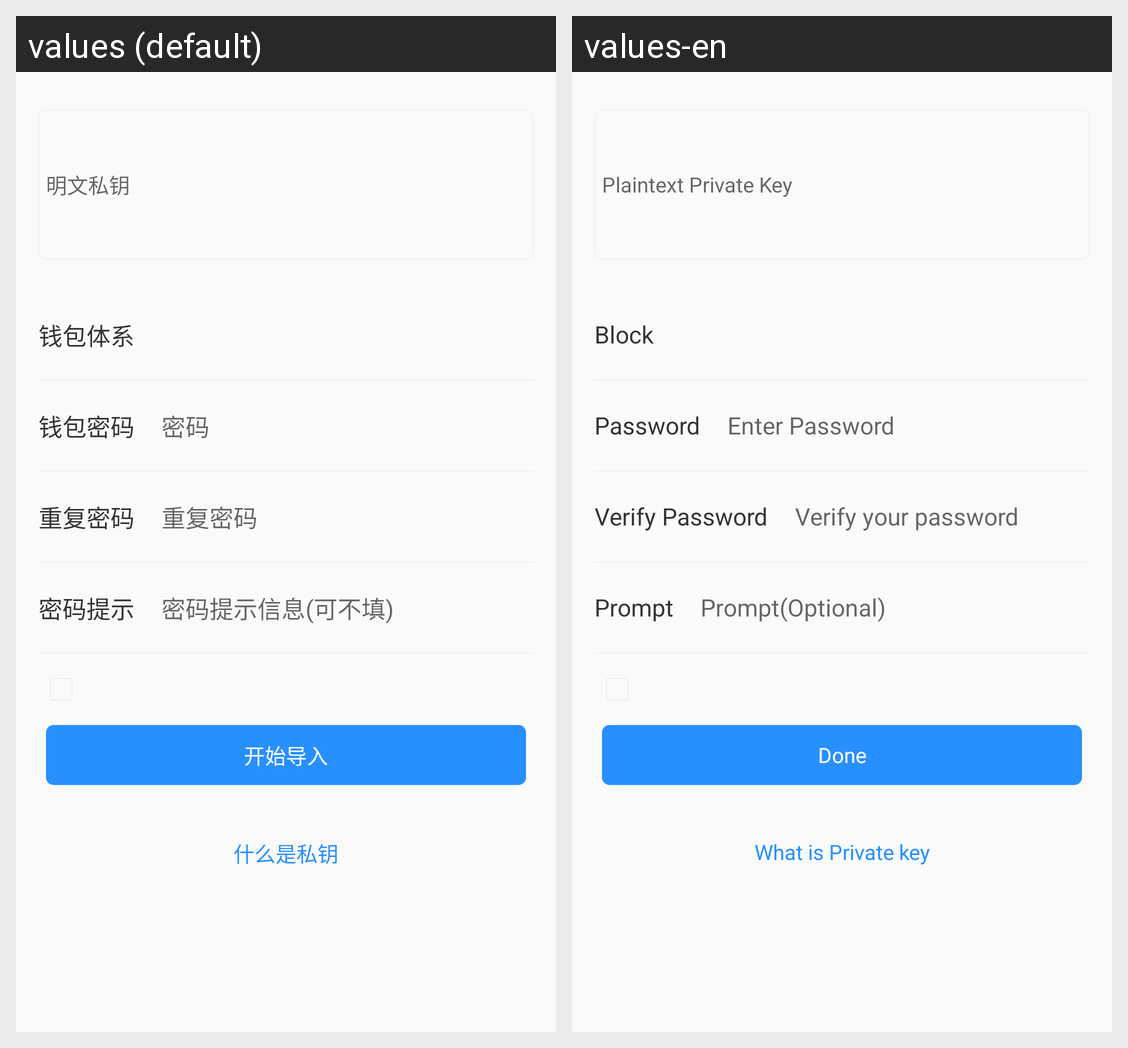

Strings drawn on this Android screen and how each of the app's shown locales translates them:
Android screen res/layout/eos_fragment_pk_importwallet.xml rendered under 2 locales, left to right: values (default), values-en. Device: Nexus 5 (rendered at 1080×1920; each locale shown at half size, 540×960, under a caption strip naming it); theme AppTheme.
Strings drawn on this screen, with the default value and each locale's value (text and hints the layout hard-codes, and strings that could not be matched under every locale, appear in the picture but are not listed):

enter_hint_plaintext_private_key
  values: 明文私钥
  values-en: Plaintext Private Key

enter_title_import_block
  values: 钱包体系
  values-en: Block

enter_title_import_password
  values: 钱包密码
  values-en: Password

enter_hint_import_password
  values: 密码
  values-en: Enter Password

enter_title_verify_password
  values: 重复密码
  values-en: Verify Password

enter_hint_import_verify_password
  values: 重复密码
  values-en: Verify your password

enter_title_import_prompt
  values: 密码提示
  values-en: Prompt

enter_hint_optional
  values: 密码提示信息(可不填)
  values-en: Prompt(Optional)

btn_import
  values: 开始导入
  values-en: Done

content_what_private_key
  values: 什么是私钥
  values-en: What is Private key
